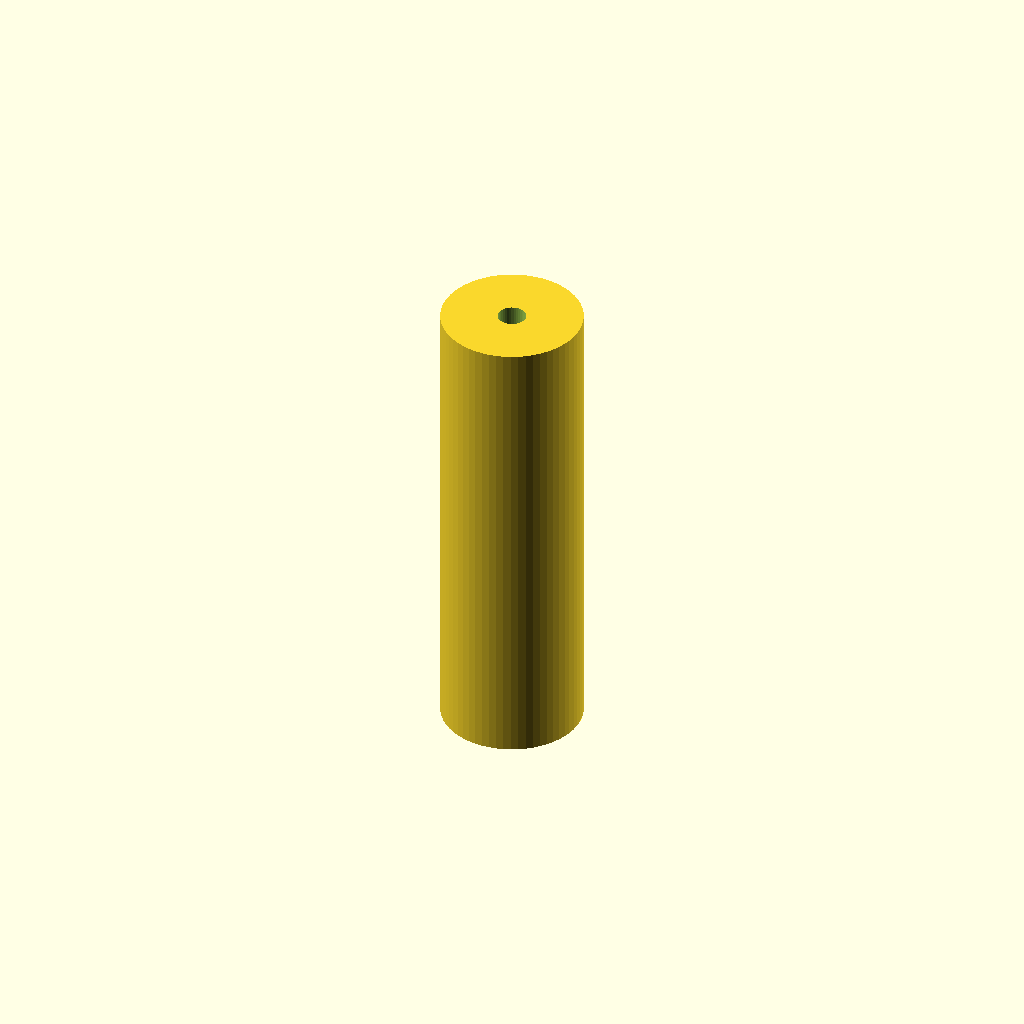
Cell 1: the model at its default parameters.
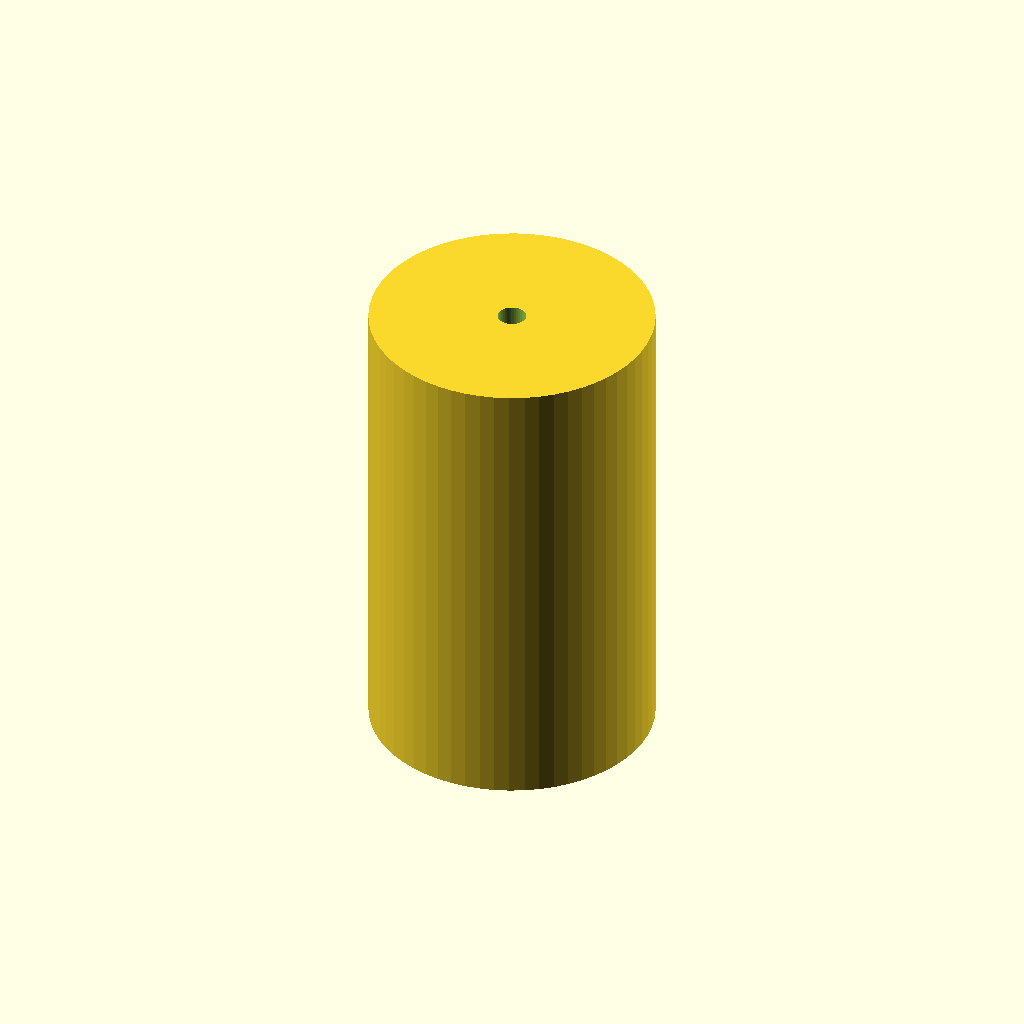
Cell 2 — roller_radius set to 30, the other parameters unchanged.
One fixed orthographic camera (rotation 55°, 0°, 25°; colour scheme Cornfield) for every cell.
Source of the model, output/revisions/roller_v4.scad:

        // Generation: 4 | Session: test-env-id
        wall_thickness = 2.5999999999999996;
        bore_clearance = 1.0100000000000002;
        roller_radius = 15.0;
        
        module roller() {
            difference() {
                cylinder(h=100, r=roller_radius, $fn=60);
                translate([0,0,-5])
                    cylinder(h=110, r=bore_clearance + 2, $fn=40);
            }
        }
        roller();
        
Customizer parameters (derived from the source; name, type, default, range or options):
wall_thickness: number, default 2.5999999999999996
bore_clearance: number, default 1.0100000000000002
roller_radius: number, default 15
